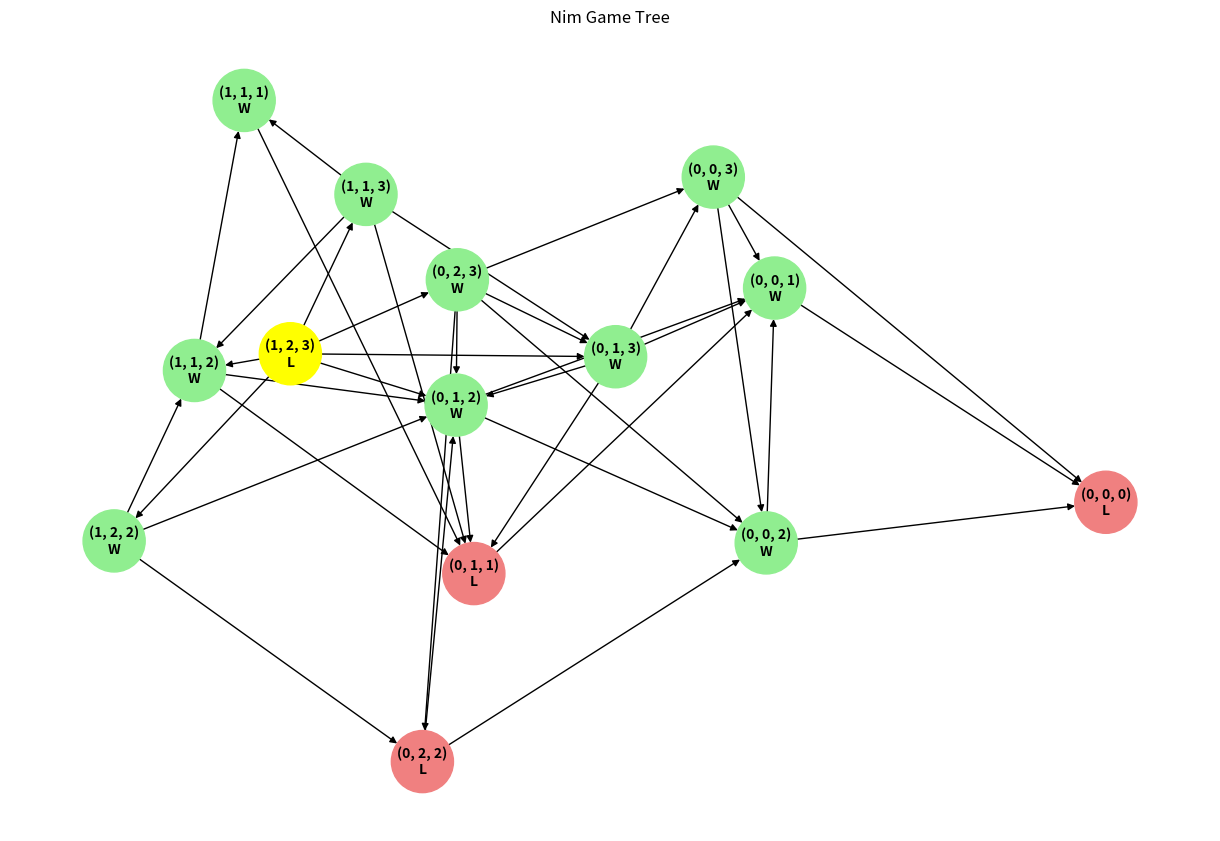

The script that saved this image:
import itertools
import networkx as nx
import matplotlib.pyplot as plt

def nim_sum(position):
    return position[0] ^ position[1] ^ position[2]

def generate_moves(position):
    moves = []
    for i in range(len(position)):
        for x in range(1, position[i] + 1):
            new_position = list(position)
            new_position[i] -= x
            moves.append(tuple(sorted(new_position)))
    return moves

def evaluate_position(position, memo):
    if position in memo:
        return memo[position]

    if all(x == 0 for x in position):
        memo[position] = 'L'
        return 'L'

    for move in generate_moves(position):
        if evaluate_position(move, memo) == 'L':
            memo[position] = 'W'
            return 'W'
    
    memo[position] = 'L'
    return 'L'

def build_game_tree(start_position):
    tree = nx.DiGraph()
    memo = {}
    evaluate_position(start_position, memo)

    def add_edges(position):
        for move in generate_moves(position):
            if move not in tree:
                add_edges(move)
            tree.add_edge(position, move)

    add_edges(start_position)
    tree.add_node(start_position)
    return tree, memo

def plot_game_tree(tree, memo, start_position):
    pos = nx.spring_layout(tree)
    labels = {node: f"{node}\n{memo[node]}" for node in tree.nodes()}
    color_map = ['lightgreen' if memo[node] == 'W' else 'lightcoral' for node in tree.nodes()]
    
    # Highlight the starting position
    color_map[list(tree.nodes()).index(start_position)] = 'yellow'

    plt.figure(figsize=(12, 8))
    nx.draw(tree, pos, labels=labels, with_labels=True, node_color=color_map, node_size=2000, font_size=10, font_weight='bold')
    plt.title("Nim Game Tree")
    # Save the figure to a file
    plt.savefig("nim_game_tree.png")
    plt.show()

# Define the starting position
start_position = (1, 2, 3)

# Build the game tree and evaluate each position
game_tree, memo = build_game_tree(start_position)

# Plot the game tree
plot_game_tree(game_tree, memo, start_position)

# Determine the winner if both players play optimally
starting_position_value = memo[start_position]
winner = "First player" if starting_position_value == 'W' else "Second player"
print(f"The winner is: {winner}")
